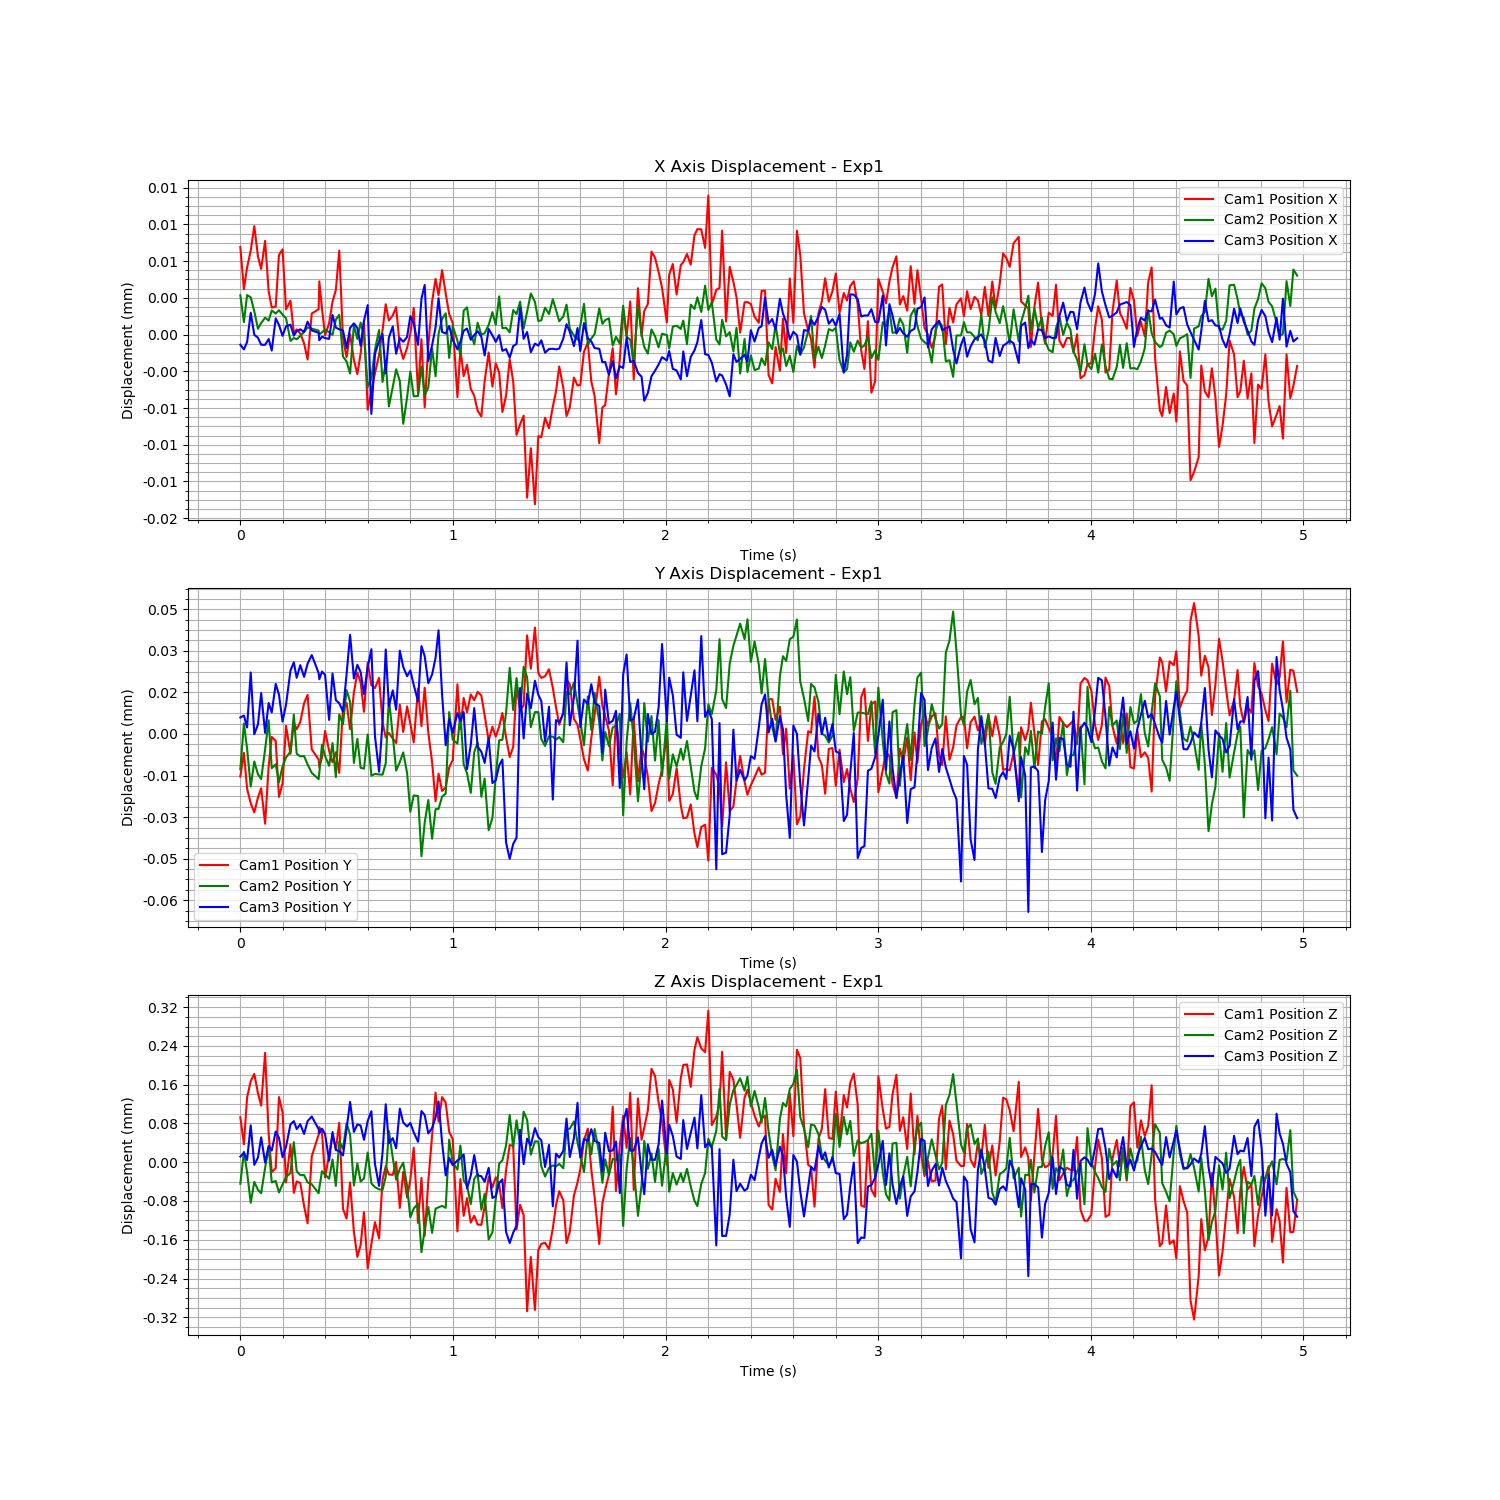

The data file committed next to this chart (first rows):
Time (s), Cam1 Fiducial ID, Cam1 Position X, Cam1 Position Y, Cam1 Position Z, Cam1 Rotation X, Cam1 Rotation Y, Cam1 Rotation Z, Cam1 Rotation W, Cam2 Fiducial ID, Cam2 Position X, Cam2 Position Y, Cam2 Position Z, Cam2 Rotation X, Cam2 Rotation Y, Cam2 Rotation Z, Cam2 Rotation W, Cam3 Fiducial ID, Cam3 Position X, Cam3 Position Y, Cam3 Position Z, Cam3 Rotation X, Cam3 Rotation Y, Cam3 Rotation Z
1727148054, 1, -4.3275698518038884e-05, -4.41455798214443e-05, 0.0001908, 0.0009104, 0.002471, 0.0003629, 1, 1, 0.000114, -8.85180673448318e-05, -0.0002774, 0.0002586, -0.0005606, 4.221758913076383e-05, 1, 1, 6.140670588689e-05, -0.0001382, 0.0001218, -0.0005599, 0.004761, -0.001084
1727148054, 1, -4.671812181221895e-05, -3.5581723451605484e-05, 0.0001348, 0.001029, 0.001746, 0.0002374, 1, 1, 0.0001118, -7.19910671176291e-05, -0.0002112, 2.483455920489547e-05, -0.0001886, 9.833036543688088e-06, 1, 1, 6.10236647233491e-05, -0.0001375, 0.0001297, -0.0005308, 0.00462, -0.001094
1727148054, 1, -4.4957174922483694e-05, -4.8508987004932006e-05, 0.0002313, 0.001234, 0.001857, 0.0002356, 1, 1, 0.000114, -8.105292942063225e-05, -0.0002532, 0.0001922, -0.0005347, 2.5741364143234863e-05, 1, 1, 6.162139951996816e-05, -0.0001418, 0.0001149, -0.0003984, 0.004916, -0.00109
1727148054, 1, -4.3577415422777944e-05, -5.380247365701756e-05, 0.0002652, 0.001222, 0.002272, 0.000232, 1, 1, 0.0001138, -9.472289407305645e-05, -0.0003166, 0.0003227, -0.0002854, 2.1912649320928947e-05, 1, 1, 6.40091076268163e-05, -0.0001219, 0.0001864, -0.0005535, 0.004937, -0.001127
1727148054, 1, -4.156883404447665e-05, -5.7114121678796605e-05, 0.0002801, 0.001231, 0.003598, 0.0004167, 1, 1, 0.0001127, -8.569293745796567e-05, -0.0002736, 0.0002371, -0.0004817, 3.187493982314888e-05, 1, 1, 6.222089771664288e-05, -0.0001442, 0.0001049, -0.0005206, 0.004819, -0.001077
1727148054, 1, -4.403504781676436e-05, -5.174542942921126e-05, 0.0002406, 0.001037, 0.003018, 0.0003895, 1, 1, 0.0001112, -9.032055491465885e-05, -0.0002897, 0.0004046, -0.0001515, 1.6424412226474934e-05, 1, 1, 6.198138034886859e-05, -0.0001407, 0.0001197, -0.0004669, 0.004525, -0.0009728
1727148054, 1, -4.506766782727437e-05, -4.8394596442432205e-05, 0.0002148, 0.001129, 0.00216, 0.0002914, 1, 1, 0.0001117, -9.202062569923772e-05, -0.0002969, 0.0004052, -0.0004695, 7.32326629102152e-05, 1, 1, 6.140560056345109e-05, -0.0001294, 0.0001616, -0.0006878, 0.004815, -0.001061
1727148054, 1, -4.277590197878603e-05, -6.118986894394901e-05, 0.0003237, 0.001544, 0.003322, 0.0003787, 1, 1, 0.0001121, -8.13317278371601e-05, -0.0002445, 0.0002217, -0.0004523, 6.320689118803284e-05, 1, 1, 6.13993062097989e-05, -0.0001437, 0.0001096, -0.0005623, 0.004905, -0.001082
1727148054, 1, -4.688425645425567e-05, -4.035994529188407e-05, 0.0001562, 0.0006519, 0.00258, 0.0003161, 1, 1, 0.0001119, -7.082890954268304e-05, -0.000202, 0.0003454, -0.0006389, 8.05923103095325e-05, 1, 1, 6.187080904900149e-05, -0.000133, 0.0001438, -0.0005728, 0.004881, -0.001086
1727148054, 1, -4.8220823169099374e-05, -2.98601308236949e-05, 7.739161691387619e-05, 0.0006255, 0.002109, 0.0003124, 1, 1, 0.0001127, -8.810958755798808e-05, -0.0002746, 0.0003577, -0.0006103, 5.4890414498276256e-05, 1, 1, 6.092946041757578e-05, -0.0001364, 0.0001345, -0.0005742, 0.004988, -0.001129
1727148054, 1, -4.814899954856478e-05, -3.130908377236424e-05, 8.543077012170638e-05, 0.0006025, 0.001446, 0.0002634, 1, 1, 0.0001125, -8.669160631615694e-05, -0.0002717, 0.0002764, -0.0004193, 2.1635044082092013e-05, 1, 1, 6.355905616041066e-05, -0.0001261, 0.0001737, -0.0006951, 0.005106, -0.001131
1727148054, 1, -4.3928570233176376e-05, -5.15096710815682e-05, 0.0002323, 0.0008586, 0.002197, 0.0002661, 1, 1, 0.0001127, -9.320190222361266e-05, -0.0002954, 0.0003966, -0.0006229, 5.7151155800792287e-05, 1, 1, 6.302522017900159e-05, -0.0001299, 0.0001606, -0.0006653, 0.005017, -0.001171
1727148054, 1, -4.3471295952238943e-05, -4.6663570317316793e-05, 0.000201, 0.0006628, 0.0019, 0.0002404, 1, 1, 0.0001124, -8.74616340885518e-05, -0.0002787, 0.0002522, -0.0006465, 9.124072771847279e-05, 1, 1, 6.213334487036472e-05, -0.0001396, 0.0001208, -0.0006077, 0.005021, -0.001137
1727148054, 1, -4.8376798020658803e-05, -2.5863901726595837e-05, 5.608917102911709e-05, 0.0007652, 0.001494, 0.000215, 1, 1, 0.0001121, -8.427625233663724e-05, -0.0002635, 0.0001251, -0.0003193, 6.506200624466438e-05, 1, 1, 6.291115545791399e-05, -0.0001335, 0.0001423, -0.0006814, 0.004892, -0.001102
1727148054, 1, -4.766372925679359e-05, -3.5962811449806354e-05, 0.000134, 0.0005487, 0.002155, 0.000132, 1, 1, 0.0001102, -8.214132961678344e-05, -0.0002551, 7.010526530429539e-05, -0.0006372, 7.616103077732911e-05, 1, 1, 6.30406721016812e-05, -0.0001212, 0.0001883, -0.0006431, 0.005025, -0.001104
1727148054, 1, -5.030540583417354e-05, -2.4628433453452796e-05, 3.467209831112808e-05, 0.0004566, 0.001371, 0.000172, 1, 1, 0.0001105, -6.874139316223736e-05, -0.0001914, 6.706166611253725e-05, -0.000536, 8.323763546092187e-05, 1, 1, 6.214914530113282e-05, -0.0001182, 0.000195, -0.0008179, 0.004937, -0.001096
1727148054, 1, -5.000206416247401e-05, -2.7109491857341884e-05, 5.820800662285343e-05, 0.0006239, 0.00179, 0.0002105, 1, 1, 0.0001104, -8.291779670578284e-05, -0.0002514, 0.000117, -0.0003234, 5.872575930400446e-05, 1, 1, 6.250607920208359e-05, -0.0001238, 0.0001787, -0.0006828, 0.005314, -0.001157
1727148054, 1, -5.034276147898989e-05, -2.445846657467517e-05, 5.5009383428735215e-05, 0.0005421, 0.002466, 0.0002665, 1, 1, 0.0001107, -8.385752322394633e-05, -0.0002597, 0.0002838, -0.0004738, 6.875669778071091e-05, 1, 1, 6.266445805606633e-05, -0.0001193, 0.0001887, -0.000691, 0.005247, -0.001082
1727148054, 1, -5.114681079119801e-05, -1.770907903995854e-05, 7.587952483208085e-06, 0.0007463, 0.002164, 0.0002198, 1, 1, 0.000111, -8.374867631379339e-05, -0.0002594, 0.0003535, -0.0001789, 4.6781393408358304e-05, 1, 1, 6.24504296247582e-05, -0.0001235, 0.0001686, -0.0004887, 0.004995, -0.001102
1727148054, 1, -5.246560384767144e-05, -1.4698955991726515e-05, -2.8189915412269628e-05, 0.000546, 0.002107, 0.000284, 1, 1, 0.0001113, -8.676957074236156e-05, -0.0002745, 0.0004204, -7.54684742379261e-05, 5.064717744365884e-05, 1, 1, 6.328656562866758e-05, -0.0001188, 0.0001951, -0.0006844, 0.005254, -0.001131
1727148054, 1, -4.871036757928103e-05, -3.435530949367151e-05, 0.00011, 0.0008056, 0.002765, 0.0002609, 1, 1, 0.0001112, -8.982046029430245e-05, -0.0002786, 0.0002508, -0.0005492, 6.455723725372002e-05, 1, 1, 6.257473181981615e-05, -0.0001156, 0.0002046, -0.0007094, 0.00519, -0.001109
1727148054, 1, -4.8362725647734516e-05, -3.7996378632992845e-05, 0.0001546, 0.0009265, 0.002394, 0.0002616, 1, 1, 0.0001111, -9.207315203373087e-05, -0.0002969, 0.0002824, -0.0005806, 7.454727253554607e-05, 1, 1, 6.237729935526957e-05, -0.0001221, 0.0001786, -0.0005055, 0.005054, -0.001077
1727148054, 1, -4.6080023459224356e-05, -4.0821254474138865e-05, 0.0001704, 0.001101, 0.002421, 0.0002521, 1, 1, 0.0001108, -8.976890258837287e-05, -0.0002861, 0.0003779, -0.0003225, 5.035571251747961e-05, 1, 1, 6.177418528415555e-05, -0.0001243, 0.0001701, -0.0004129, 0.005335, -0.001151
1727148054, 1, -4.831158871129219e-05, -3.720889701191816e-05, 0.0001596, 0.0008046, 0.002823, 0.0003749, 1, 1, 0.0001109, -7.959132840939224e-05, -0.0002515, 0.0002224, -0.0005502, 7.231073174250779e-05, 1, 1, 6.20659840044605e-05, -0.0001216, 0.0001795, -0.000542, 0.005086, -0.001086
1727148054, 1, -5.049505305396403e-05, -2.771944564779686e-05, 6.664278060429377e-05, 0.0008205, 0.0007924, 0.0001634, 1, 1, 0.0001112, -8.374475808006226e-05, -0.0002587, 0.0003214, -0.0004023, 6.259635829387765e-05, 1, 1, 6.194373328736499e-05, -0.0001228, 0.0001682, -0.0003735, 0.005347, -0.001126
1727148054, 1, -4.950312041352542e-05, -3.485121801581667e-05, 0.0001132, 0.0009419, 0.001606, 0.000234, 1, 1, 0.000111, -8.725652903800048e-05, -0.0002669, 0.0002107, -0.0003789, 4.8058383947260784e-05, 1, 1, 6.188854449976483e-05, -0.000139, 0.0001135, -0.0002398, 0.005531, -0.001161
1727148054, 1, -4.77488294822714e-05, -3.901448927376596e-05, 0.0001548, 0.001203, 0.002059, 0.0001836, 1, 1, 0.0001107, -7.904439822866369e-05, -0.0002272, 0.0001447, -0.0004567, 3.532655602263422e-05, 1, 1, 6.384032139572381e-05, -0.0001223, 0.0001725, -0.0003712, 0.005425, -0.001162
1727148054, 1, -4.6783098776635115e-05, -3.5385639071708314e-05, 0.0001248, 0.0007186, 0.002097, 0.0002601, 1, 1, 0.000112, -9.131103634777241e-05, -0.0002819, 0.0001084, -0.0002398, 3.8930176836447776e-05, 1, 1, 6.27977818955232e-05, -0.0001319, 0.0001353, -0.0004064, 0.005159, -0.001131
1727148054, 1, -4.3568727124120273e-05, -4.283149224860964e-05, 0.0001792, 0.0007642, 0.002027, 0.0002671, 1, 1, 0.0001124, -6.870022737805768e-05, -0.0001899, 0.0001517, -0.000567, 4.548105922986456e-05, 1, 1, 6.267065217894169e-05, -0.000133, 0.0001333, -0.000278, 0.005247, -0.001119
1727148054, 1, -5.074065425568471e-05, -1.9250166912318657e-05, 1.8478773295046317e-06, 0.0003903, 0.001915, 0.0002996, 1, 1, 0.000109, -7.229366980504271e-05, -0.0002048, 0.000186, -0.0003444, 4.2213313553588256e-05, 1, 1, 6.256195815824433e-05, -0.000136, 0.0001243, -0.0003519, 0.005036, -0.001102
1727148054, 1, -5.227472228031458e-05, -1.758864895670579e-05, -1.8355832813334103e-05, 0.0002509, 0.00162, 0.0002674, 1, 1, 0.0001086, -5.9943053641750166e-05, -0.0001529, -2.9026549747972055e-06, -0.0003566, 2.7816048039988128e-05, 1, 1, 6.113755943814081e-05, -0.0001226, 0.0001789, -0.000441, 0.004901, -0.00108
1727148054, 1, -5.0388209862230796e-05, -2.7065712381239216e-05, 5.61831213741638e-05, 0.0008374, 0.001915, 0.0001923, 1, 1, 0.0001076, -6.411266528335987e-05, -0.0001757, -8.488474590629429e-05, -0.0003998, 1.711023028768566e-05, 1, 1, 6.277949075626214e-05, -0.0001083, 0.0002347, -0.0004901, 0.004896, -0.001081
1727148054, 1, -5.2489152152164584e-05, -1.3822907870684259e-05, -4.554405129744044e-05, 0.0006244, 0.0003166, 0.0001075, 1, 1, 0.0001115, -8.624283874486903e-05, -0.0002811, 0.0002702, -0.0004985, 7.424383246184901e-05, 1, 1, 6.315200144350965e-05, -0.0001241, 0.0001727, -0.0003199, 0.004654, -0.001023
1727148054, 1, -5.365829775043446e-05, -6.612971309359626e-06, -9.763199808346767e-05, 0.0002016, 0.001429, 0.0001554, 1, 1, 0.0001104, -7.752125337834784e-05, -0.0002353, 0.0003293, -0.0006734, 7.563402800937538e-05, 1, 1, 6.277136216730804e-05, -0.0001191, 0.0001884, -0.0003455, 0.00463, -0.001048
1727148054, 1, -5.197302204722212e-05, -1.0117114365993465e-05, -7.284789702708327e-05, 0.0007405, 0.0007447, 0.0001033, 1, 1, 0.0001117, -8.799413570042388e-05, -0.000273, 0.000332, -0.0003509, 2.098401533203885e-05, 1, 1, 6.132117480353594e-05, -0.0001218, 0.0001859, -0.0004714, 0.004784, -0.001066
1727148054, 1, -4.938090178166012e-05, -2.078804583474447e-05, -5.308879681469067e-06, 0.0003337, 0.002436, 0.0002885, 1, 1, 0.0001106, -8.827256314433817e-05, -0.0002663, 0.0005193, -0.0003262, 6.395829720944801e-05, 1, 1, 6.337081308651958e-05, -0.0001297, 0.0001566, -0.000477, 0.004978, -0.001119
1727148055, 1, -5.656319071095326e-05, -3.078911485576184e-06, -0.0001208, 0.0006, 0.001506, 0.0002599, 1, 1, 0.0001065, -7.594404910806374e-05, -0.0002129, 4.1212746639436914e-05, -0.0005465, 3.259469483594826e-05, 1, 1, 6.463921889100504e-05, -0.0001201, 0.0001954, -0.0005854, 0.005213, -0.001139
1727148055, 1, -5.503851802701766e-05, -1.1124750807807804e-05, -7.09987694422428e-05, 0.0003158, 0.001837, 0.0003029, 1, 1, 0.0001072, -9.081606316080469e-05, -0.0002767, 0.0006374, -0.0007278, 9.24829843553137e-05, 1, 1, 5.575523656146881e-05, -0.0001135, 0.0002155, -0.0005207, 0.004565, -0.001048
1727148055, 1, -5.35711504382615e-05, -1.22139040993239e-05, -2.5694806248160236e-05, 0.00109, 0.002043, 0.0001668, 1, 1, 0.0001095, -9.019538865197589e-05, -0.0002844, -8.548409807509111e-05, -0.0005115, 3.838966960503921e-05, 1, 1, 6.0672601294254694e-05, -0.0001449, 0.0001064, -0.0006025, 0.00513, -0.001151
1727148055, 1, -5.2117513099408504e-05, -8.548429951880194e-06, -5.956157130728968e-05, 0.0009517, 0.001984, 0.0002987, 1, 1, 0.0001111, -9.038342456728646e-05, -0.0002888, 0.0003004, -0.000293, 6.500588679935623e-05, 1, 1, 6.170294084311334e-05, -0.0001577, 6.138243268858374e-05, -0.0002884, 0.005264, -0.001172
1727148055, 1, -5.006526648977704e-05, -2.465796997028716e-05, 6.180035974152263e-05, 0.0007999, 0.001821, 0.0002094, 1, 1, 0.0001069, -9.046286403850711e-05, -0.00029, 0.0003751, -0.0003504, 8.798739742031314e-05, 1, 1, 6.228200459690331e-05, -0.0001397, 0.0001303, -0.0006237, 0.004924, -0.001062
1727148055, 1, -4.795563055799937e-05, -3.0019951772381403e-05, 8.973781101379866e-05, 0.001553, 0.002213, 0.0003779, 1, 1, 0.0001085, -8.635788282139775e-05, -0.000263, 0.0002667, -0.0008602, 0.0001121, 1, 1, 5.907034855514493e-05, -0.0001136, 0.0002299, -0.0006674, 0.005071, -0.001135
1727148055, 1, -4.9282970514306466e-05, -2.8422972310630606e-05, 7.255022905412082e-05, 0.0007085, 0.002984, 0.0003763, 1, 1, 0.0001049, -6.293421372386551e-05, -0.0001686, 5.2405654799451765e-05, -0.0007447, 0.0001147, 1, 1, 6.198641937583464e-05, -0.0001341, 0.0001494, -0.000682, 0.00496, -0.001145
1727148055, 1, -4.8867532235136014e-05, -3.0452725181875056e-05, 7.178360739343153e-05, 0.001368, 0.001722, 0.0002978, 1, 1, 0.0001065, -7.634599093791991e-05, -0.0002232, 0.000292, -0.0009793, 0.0001412, 1, 1, 6.290832483687386e-05, -0.0001284, 0.0001599, -0.0006754, 0.005194, -0.00114
1727148055, 1, -4.818646636332688e-05, -3.205287494461492e-05, 9.83793126411496e-05, 0.0009245, 0.002008, 0.0003116, 1, 1, 0.0001079, -8.896977132082315e-05, -0.000269, 0.0003594, -0.0004894, 6.97314216974716e-05, 1, 1, 6.067109300984651e-05, -0.0001353, 0.0001393, -0.0007415, 0.005316, -0.00114
1727148055, 1, -5.140571498940866e-05, -1.8220520016737656e-05, 3.577495134952311e-06, 0.0007892, 0.002102, 0.0002777, 1, 1, 0.000107, -8.586699706103826e-05, -0.0002464, 0.0001661, -0.0005606, 4.278329118848345e-05, 1, 1, 6.195104788425776e-05, -0.0001141, 0.0002208, -0.0008658, 0.00542, -0.0012
1727148055, 1, -5.241835819868497e-05, -2.8077093737211006e-05, 7.818867206941327e-05, 0.0009398, 0.002133, 0.000209, 1, 1, 0.0001035, -8.24239808627768e-05, -0.000234, 0.0001872, -0.0006896, 9.600745955250355e-05, 1, 1, 6.164625255132093e-05, -0.0001199, 0.0001922, -0.0008615, 0.005295, -0.001142
1727148055, 1, -5.151417072961163e-05, -1.8864906596077027e-05, 2.4925203576218182e-05, 0.0008345, 0.002006, 0.000246, 1, 1, 0.0001056, -8.987830725625334e-05, -0.0002821, 8.906959127305501e-05, -0.0005028, 8.84124047406133e-05, 1, 1, 6.204070672424066e-05, -0.0001233, 0.0001841, -0.0008042, 0.005496, -0.00117
1727148055, 1, -5.0376639585623944e-05, -2.4965519084431592e-05, 6.173756153889593e-05, 0.001001, 0.001821, 0.0002244, 1, 1, 0.0001077, -0.0001039, -0.0003466, 0.0003944, -0.0003196, 3.628188687704876e-05, 1, 1, 6.373279385399151e-05, -0.0001212, 0.0001913, -0.0007328, 0.005271, -0.001154
1727148055, 1, -4.8251068355647825e-05, -3.183853188648531e-05, 0.0001278, 0.0007898, 0.002707, 0.0002861, 1, 1, 0.0001057, -9.796420885356312e-05, -0.0003284, 0.0004043, -0.0004943, 9.338386272491811e-05, 1, 1, 6.315508188774654e-05, -0.0001264, 0.000172, -0.0007413, 0.005362, -0.001136
1727148055, 1, -5.52091617777074e-05, -1.2376976040411738e-05, -2.736107950719168e-05, 0.0003291, 0.001425, 0.0001251, 1, 1, 0.0001057, -9.816461214315267e-05, -0.0003184, 0.0004881, -0.0002757, 5.0127179946986534e-05, 1, 1, 6.139835958045117e-05, -0.0001323, 0.0001524, -0.0007319, 0.005392, -0.001158
1727148055, 1, -5.079617539963134e-05, -2.598224191811041e-05, 6.550579557053029e-05, 0.0007769, 0.002476, 0.0002839, 1, 1, 0.0001081, -0.0001199, -0.0004188, 0.000467, -0.0006437, 8.228522021836914e-05, 1, 1, 6.516596752958193e-05, -0.0001124, 0.0002159, -0.000824, 0.005335, -0.001143
1727148055, 1, -5.6373760145611885e-05, -1.2087872077159877e-05, -5.39607367514052e-05, 0.0006099, 0.001771, 0.0002622, 1, 1, 0.0001058, -0.0001078, -0.0003719, 0.0006271, -0.0003268, 0.0001025, 1, 1, 6.628620693482006e-05, -0.000116, 0.0002075, -0.0007672, 0.005249, -0.001132
1727148055, 1, -5.132261007939834e-05, -2.8310508741807367e-05, 5.857852680159995e-05, 0.0009481, 0.002332, 0.0002604, 1, 1, 0.0001064, -9.963231763490709e-05, -0.0003254, 0.0002888, -0.0003268, 3.978250619934069e-05, 1, 1, 6.008113366460026e-05, -0.0001258, 0.0001696, -0.0006523, 0.005247, -0.001136
1727148055, 1, -4.7743408463353486e-05, -3.8914554253312104e-05, 0.0001526, 0.001394, 0.002575, 0.0003144, 1, 1, 0.0001096, -0.0001136, -0.0003787, 0.0005812, -0.0001349, 4.4670909058006426e-05, 1, 1, 6.136147819395493e-05, -0.0001227, 0.0001808, -0.0007047, 0.005273, -0.001192
1727148055, 1, -4.5881559535028326e-05, -5.304301633593696e-05, 0.0002416, 0.001322, 0.002429, 0.0002968, 1, 1, 0.0001074, -0.0001029, -0.0003289, 0.0004387, -0.0002635, 4.130025378244014e-05, 1, 1, 6.282333225276758e-05, -0.0001166, 0.000203, -0.0007034, 0.005016, -0.001095
1727148055, 1, -4.7214654081607384e-05, -4.3143763233965446e-05, 0.0001815, 0.001385, 0.002543, 0.0003233, 1, 1, 0.0001108, -0.0001028, -0.000326, 0.0003049, -0.0001294, -2.3758149749336597e-05, 1, 1, 6.521194092676942e-05, -0.0001067, 0.0002355, -0.0008324, 0.004997, -0.001159
1727148055, 1, -4.5166580751137875e-05, -4.934968861463796e-05, 0.0002323, 0.001438, 0.003134, 0.0003389, 1, 1, 0.000112, -9.838437167557904e-05, -0.000323, 0.0002946, -0.0001567, -3.7650577379766036e-06, 1, 1, 6.245358021905833e-05, -0.0001299, 0.0001504, -0.0007603, 0.005261, -0.001175
1727148055, 1, -4.706757009964757e-05, -4.808486492115093e-05, 0.0002209, 0.001464, 0.00266, 0.0003684, 1, 1, 0.0001125, -9.724684063000652e-05, -0.000327, 0.0004593, 2.6758358620017963e-05, 2.0972685403325668e-06, 1, 1, 6.231963473697885e-05, -0.0001482, 8.310055472003564e-05, -0.0005474, 0.005204, -0.001171
1727148055, 1, -4.875292458015024e-05, -4.089045078626696e-05, 0.0001605, 0.001167, 0.001331, 0.0001825, 1, 1, 0.0001089, -6.787011064844463e-05, -0.0001863, 0.0001262, -0.000302, 3.5117418013895345e-05, 1, 1, 6.293874719977243e-05, -0.0001388, 0.0001192, -0.0006149, 0.005163, -0.001156
... 239 more rows
